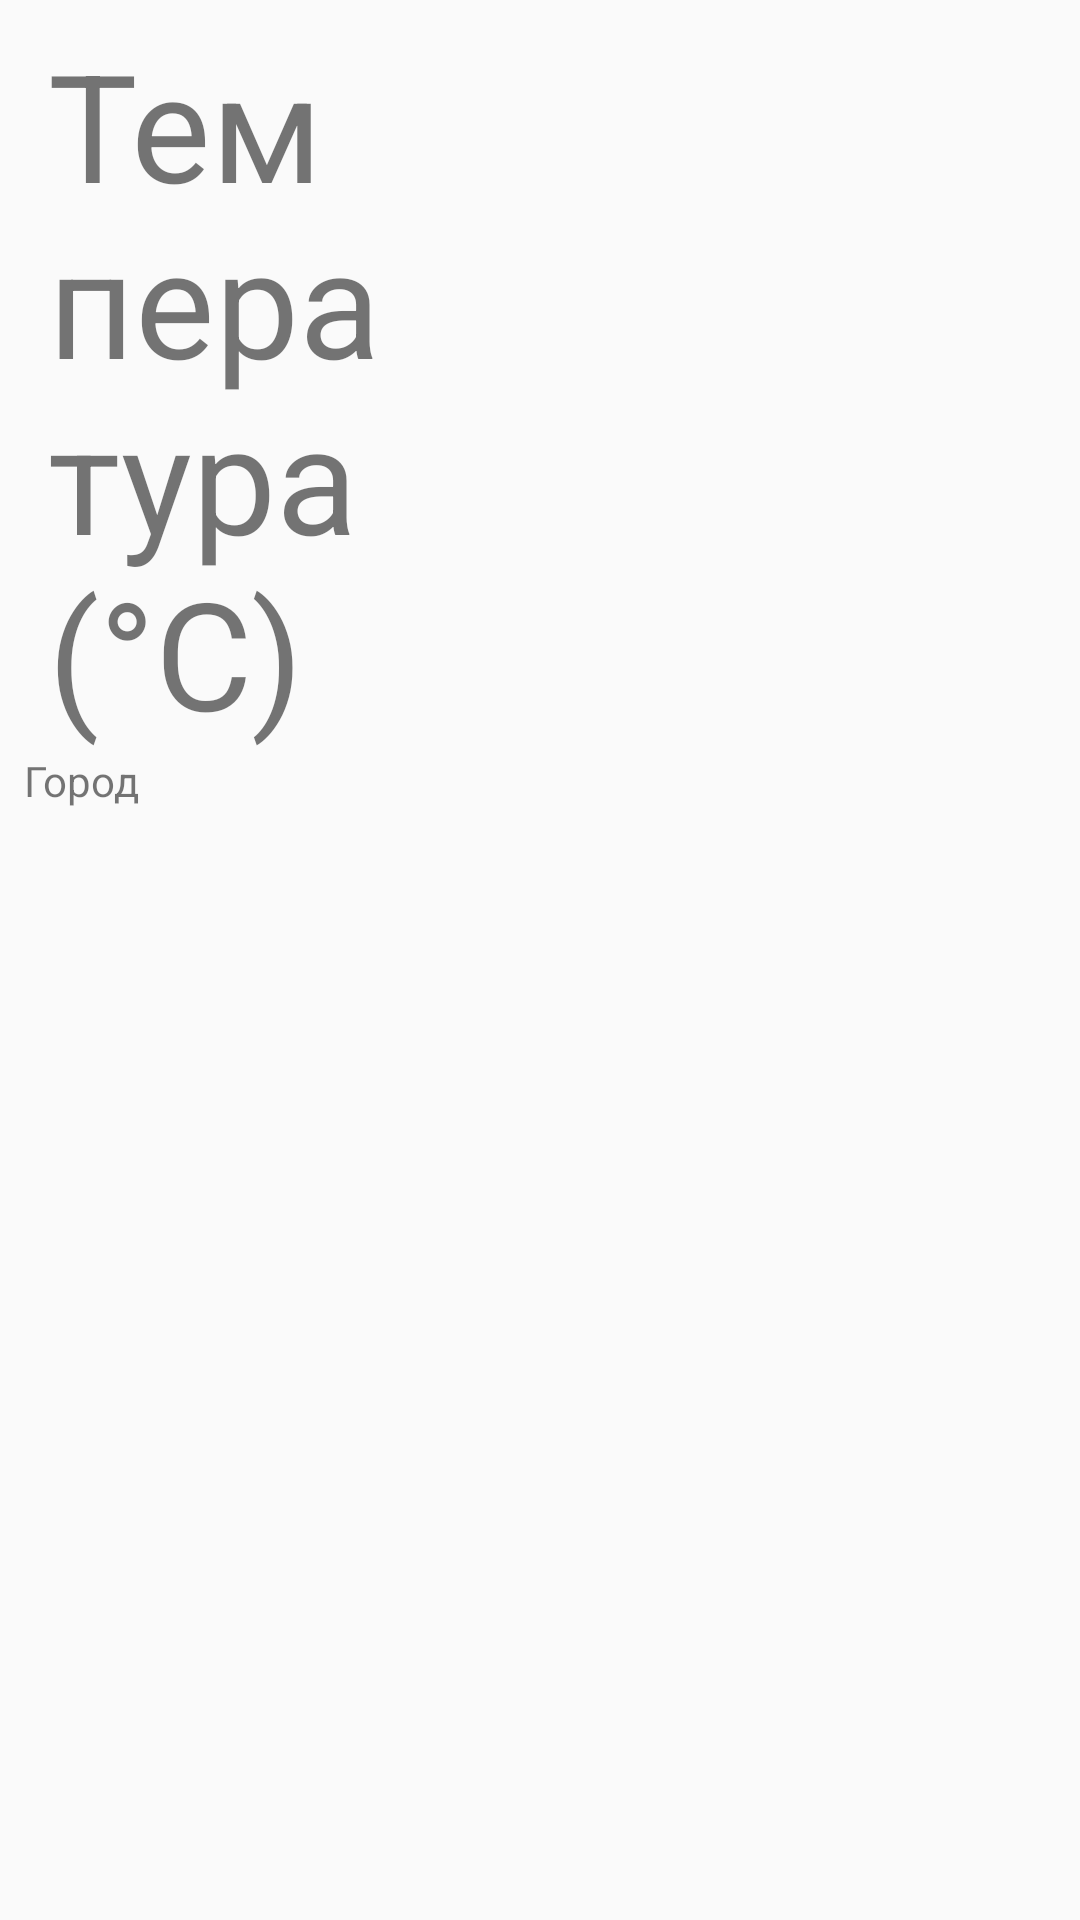

Write the Android layout XML for this screen, with the resource values it uses.
<!-- AndroidManifest.xml: application theme AppTheme -->
<!-- res/layout/fragment_temperature.xml -->
<?xml version="1.0" encoding="utf-8"?>
<LinearLayout xmlns:android="http://schemas.android.com/apk/res/android"
    android:orientation="vertical" android:layout_width="match_parent"
    android:layout_height="match_parent">
    <TextView
        android:id="@+id/textTemperature"
        android:layout_width="115dp"
        android:layout_height="wrap_content"
        android:layout_marginLeft="16dp"
        android:layout_marginTop="8dp"
        android:text="@string/temperature"
        android:textSize="50sp"/>

    <TextView
        android:id="@+id/textView3"
        android:layout_width="wrap_content"
        android:layout_height="wrap_content"
        android:layout_marginStart="8dp"
        android:text="@string/city" />

    <TextView
        android:id="@+id/textView2"
        android:layout_width="match_parent"
        android:layout_height="wrap_content"/>

</LinearLayout>
<!-- resources referenced by this layout -->
<resources>
  <string name="city">Город</string>
  <string name="temperature">Температура(°C)</string>
  <style name="AppTheme" parent="Theme.AppCompat.Light.DarkActionBar">
          
          <item name="colorPrimary">@color/colorPrimary</item>
          <item name="colorPrimaryDark">@color/colorPrimaryDark</item>
          <item name="colorAccent">@color/colorAccent</item>
      </style>
  <!-- not gathered from this repository: default colours our renderer supplied (Android Studio template values) -->
  <color name="colorPrimary">#FF6200EE</color>
  <color name="colorPrimaryDark">#FF3700B3</color>
  <color name="colorAccent">#FF03DAC5</color>
</resources>
